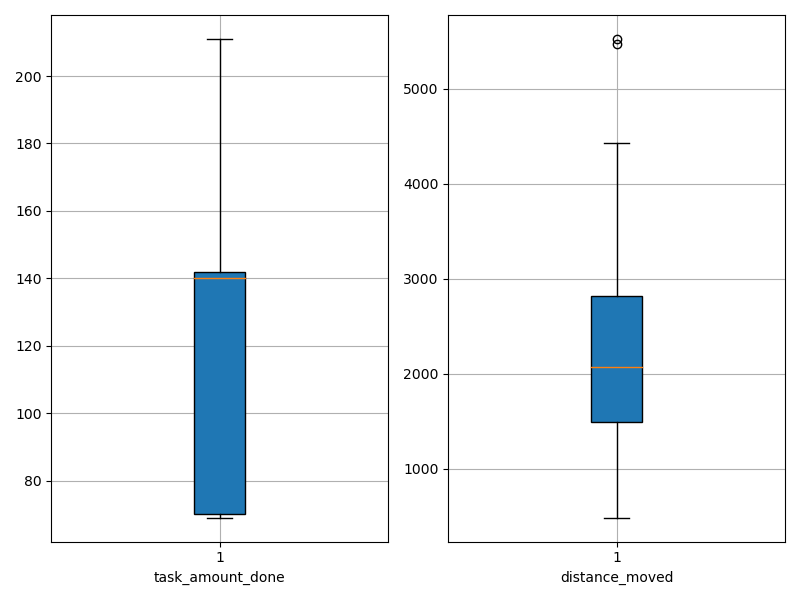

The table this chart was drawn from, first rows:
agent_id, task_amount_done, distance_moved
0, 69.0, 1467
1, 207.0, 2372
2, 69.0, 896.5
3, 69.0, 2208
4, 70.0, 484.4
5, 139.0, 1893
6, 207.0, 3815
7, 70.0, 725.1
8, 140.0, 1548
9, 69.0, 1228
10, 70.0, 1675
11, 69.0, 2023
12, 209.0, 4406
13, 210.0, 3172
14, 211.0, 4425
15, 142.0, 2115
16, 210.0, 5524
17, 70.0, 496.8
18, 72.0, 1575
19, 71.0, 1079
20, 140.0, 3093
21, 140.0, 2293
22, 211.0, 5474
23, 141.0, 2277
24, 141.0, 1996
25, 70.0, 853
26, 142.0, 2776
27, 142.0, 2818
28, 140.0, 1615
29, 140.0, 2816
